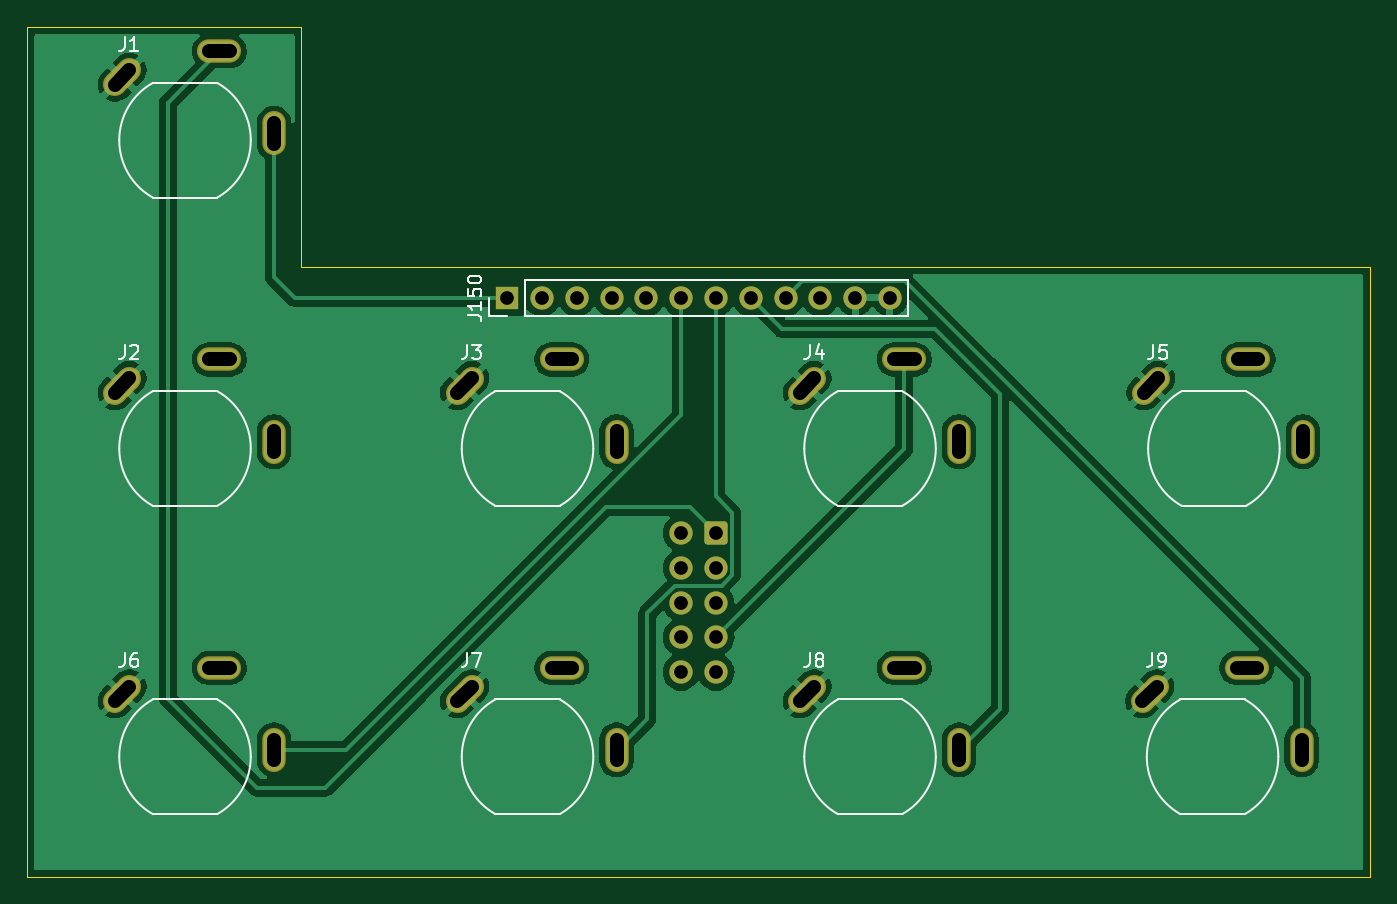
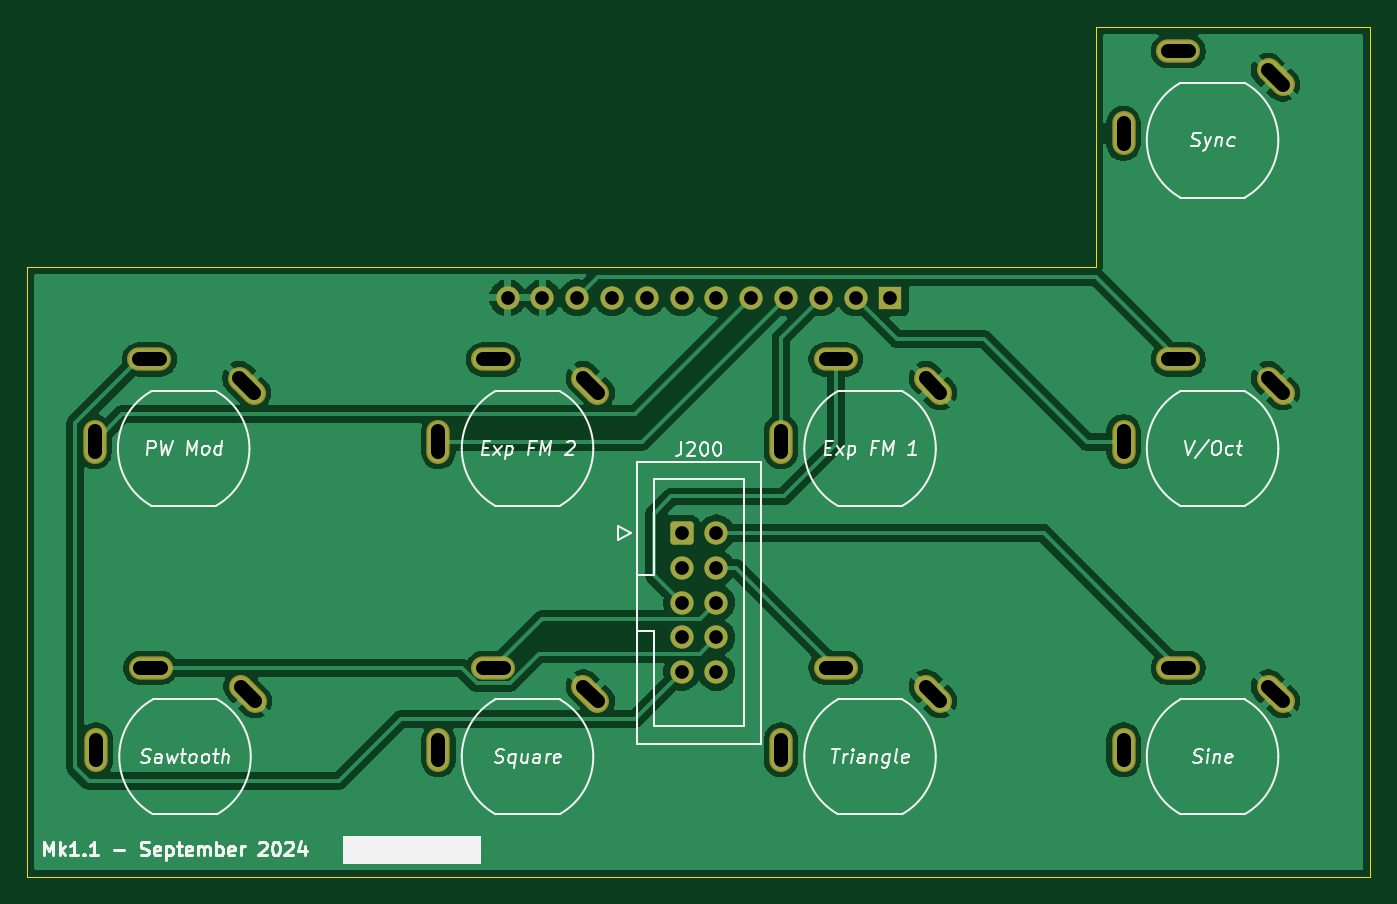
Circuit board: 11 layer files. Board 98.0 x 62.0 mm.
- bottom_copper: DMH_VCO_40106_PCB_Connectors-B_Cu.gbl (67869 bytes)
- bottom_mask: DMH_VCO_40106_PCB_Connectors-B_Mask.gbs (3100 bytes)
- paste: DMH_VCO_40106_PCB_Connectors-B_Paste.gbp (504 bytes)
- bottom_silk: DMH_VCO_40106_PCB_Connectors-B_Silkscreen.gbo (43590 bytes)
- outline: DMH_VCO_40106_PCB_Connectors-Edge_Cuts.gm1 (844 bytes)
- top_copper: DMH_VCO_40106_PCB_Connectors-F_Cu.gtl (67884 bytes)
- top_mask: DMH_VCO_40106_PCB_Connectors-F_Mask.gts (3100 bytes)
- paste: DMH_VCO_40106_PCB_Connectors-F_Paste.gtp (504 bytes)
- top_silk: DMH_VCO_40106_PCB_Connectors-F_Silkscreen.gto (18891 bytes)
- drill: DMH_VCO_40106_PCB_Connectors-NPTH.drl (269 bytes)
- drill: DMH_VCO_40106_PCB_Connectors-PTH.drl (1677 bytes)

=== bottom_copper: DMH_VCO_40106_PCB_Connectors-B_Cu.gbl (67869 bytes, source omitted) ===
=== bottom_mask: DMH_VCO_40106_PCB_Connectors-B_Mask.gbs (3100 bytes, source withheld) ===
=== paste: DMH_VCO_40106_PCB_Connectors-B_Paste.gbp ===
G04 #@! TF.GenerationSoftware,KiCad,Pcbnew,8.0.3*
G04 #@! TF.CreationDate,2024-09-16T17:57:27+02:00*
G04 #@! TF.ProjectId,DMH_VCO_40106_PCB_Connectors,444d485f-5643-44f5-9f34-303130365f50,1*
G04 #@! TF.SameCoordinates,Original*
G04 #@! TF.FileFunction,Paste,Bot*
G04 #@! TF.FilePolarity,Positive*
%FSLAX46Y46*%
G04 Gerber Fmt 4.6, Leading zero omitted, Abs format (unit mm)*
G04 Created by KiCad (PCBNEW 8.0.3) date 2024-09-16 17:57:27*
%MOMM*%
%LPD*%
G01*
G04 APERTURE LIST*
G04 APERTURE END LIST*
M02*

=== bottom_silk: DMH_VCO_40106_PCB_Connectors-B_Silkscreen.gbo (43590 bytes, source omitted) ===
=== outline: DMH_VCO_40106_PCB_Connectors-Edge_Cuts.gm1 ===
G04 #@! TF.GenerationSoftware,KiCad,Pcbnew,8.0.3*
G04 #@! TF.CreationDate,2024-09-16T17:57:27+02:00*
G04 #@! TF.ProjectId,DMH_VCO_40106_PCB_Connectors,444d485f-5643-44f5-9f34-303130365f50,1*
G04 #@! TF.SameCoordinates,Original*
G04 #@! TF.FileFunction,Profile,NP*
%FSLAX46Y46*%
G04 Gerber Fmt 4.6, Leading zero omitted, Abs format (unit mm)*
G04 Created by KiCad (PCBNEW 8.0.3) date 2024-09-16 17:57:27*
%MOMM*%
%LPD*%
G01*
G04 APERTURE LIST*
G04 #@! TA.AperFunction,Profile*
%ADD10C,0.050000*%
G04 #@! TD*
G04 APERTURE END LIST*
D10*
X51000000Y-175500000D02*
X71000000Y-175500000D01*
X71000000Y-175500000D02*
X71000000Y-193000000D01*
X51000000Y-237500000D02*
X149000000Y-237500000D01*
X51000000Y-175500000D02*
X51000000Y-237500000D01*
X71000000Y-193000000D02*
X149000000Y-193000000D01*
X149000000Y-237500000D02*
X149000000Y-193000000D01*
M02*

=== top_copper: DMH_VCO_40106_PCB_Connectors-F_Cu.gtl (67884 bytes, source omitted) ===
=== top_mask: DMH_VCO_40106_PCB_Connectors-F_Mask.gts (3100 bytes, source withheld) ===
=== paste: DMH_VCO_40106_PCB_Connectors-F_Paste.gtp ===
G04 #@! TF.GenerationSoftware,KiCad,Pcbnew,8.0.3*
G04 #@! TF.CreationDate,2024-09-16T17:57:27+02:00*
G04 #@! TF.ProjectId,DMH_VCO_40106_PCB_Connectors,444d485f-5643-44f5-9f34-303130365f50,1*
G04 #@! TF.SameCoordinates,Original*
G04 #@! TF.FileFunction,Paste,Top*
G04 #@! TF.FilePolarity,Positive*
%FSLAX46Y46*%
G04 Gerber Fmt 4.6, Leading zero omitted, Abs format (unit mm)*
G04 Created by KiCad (PCBNEW 8.0.3) date 2024-09-16 17:57:27*
%MOMM*%
%LPD*%
G01*
G04 APERTURE LIST*
G04 APERTURE END LIST*
M02*

=== top_silk: DMH_VCO_40106_PCB_Connectors-F_Silkscreen.gto (18891 bytes, source omitted) ===
=== drill: DMH_VCO_40106_PCB_Connectors-NPTH.drl ===
M48
; DRILL file {KiCad 8.0.3} date 2024-09-16T17:57:31+0200
; FORMAT={-:-/ absolute / metric / decimal}
; #@! TF.CreationDate,2024-09-16T17:57:31+02:00
; #@! TF.GenerationSoftware,Kicad,Pcbnew,8.0.3
; #@! TF.FileFunction,NonPlated,1,2,NPTH
FMAT,2
METRIC
%
G90
G05
M30

=== drill: DMH_VCO_40106_PCB_Connectors-PTH.drl (1677 bytes, source withheld) ===
